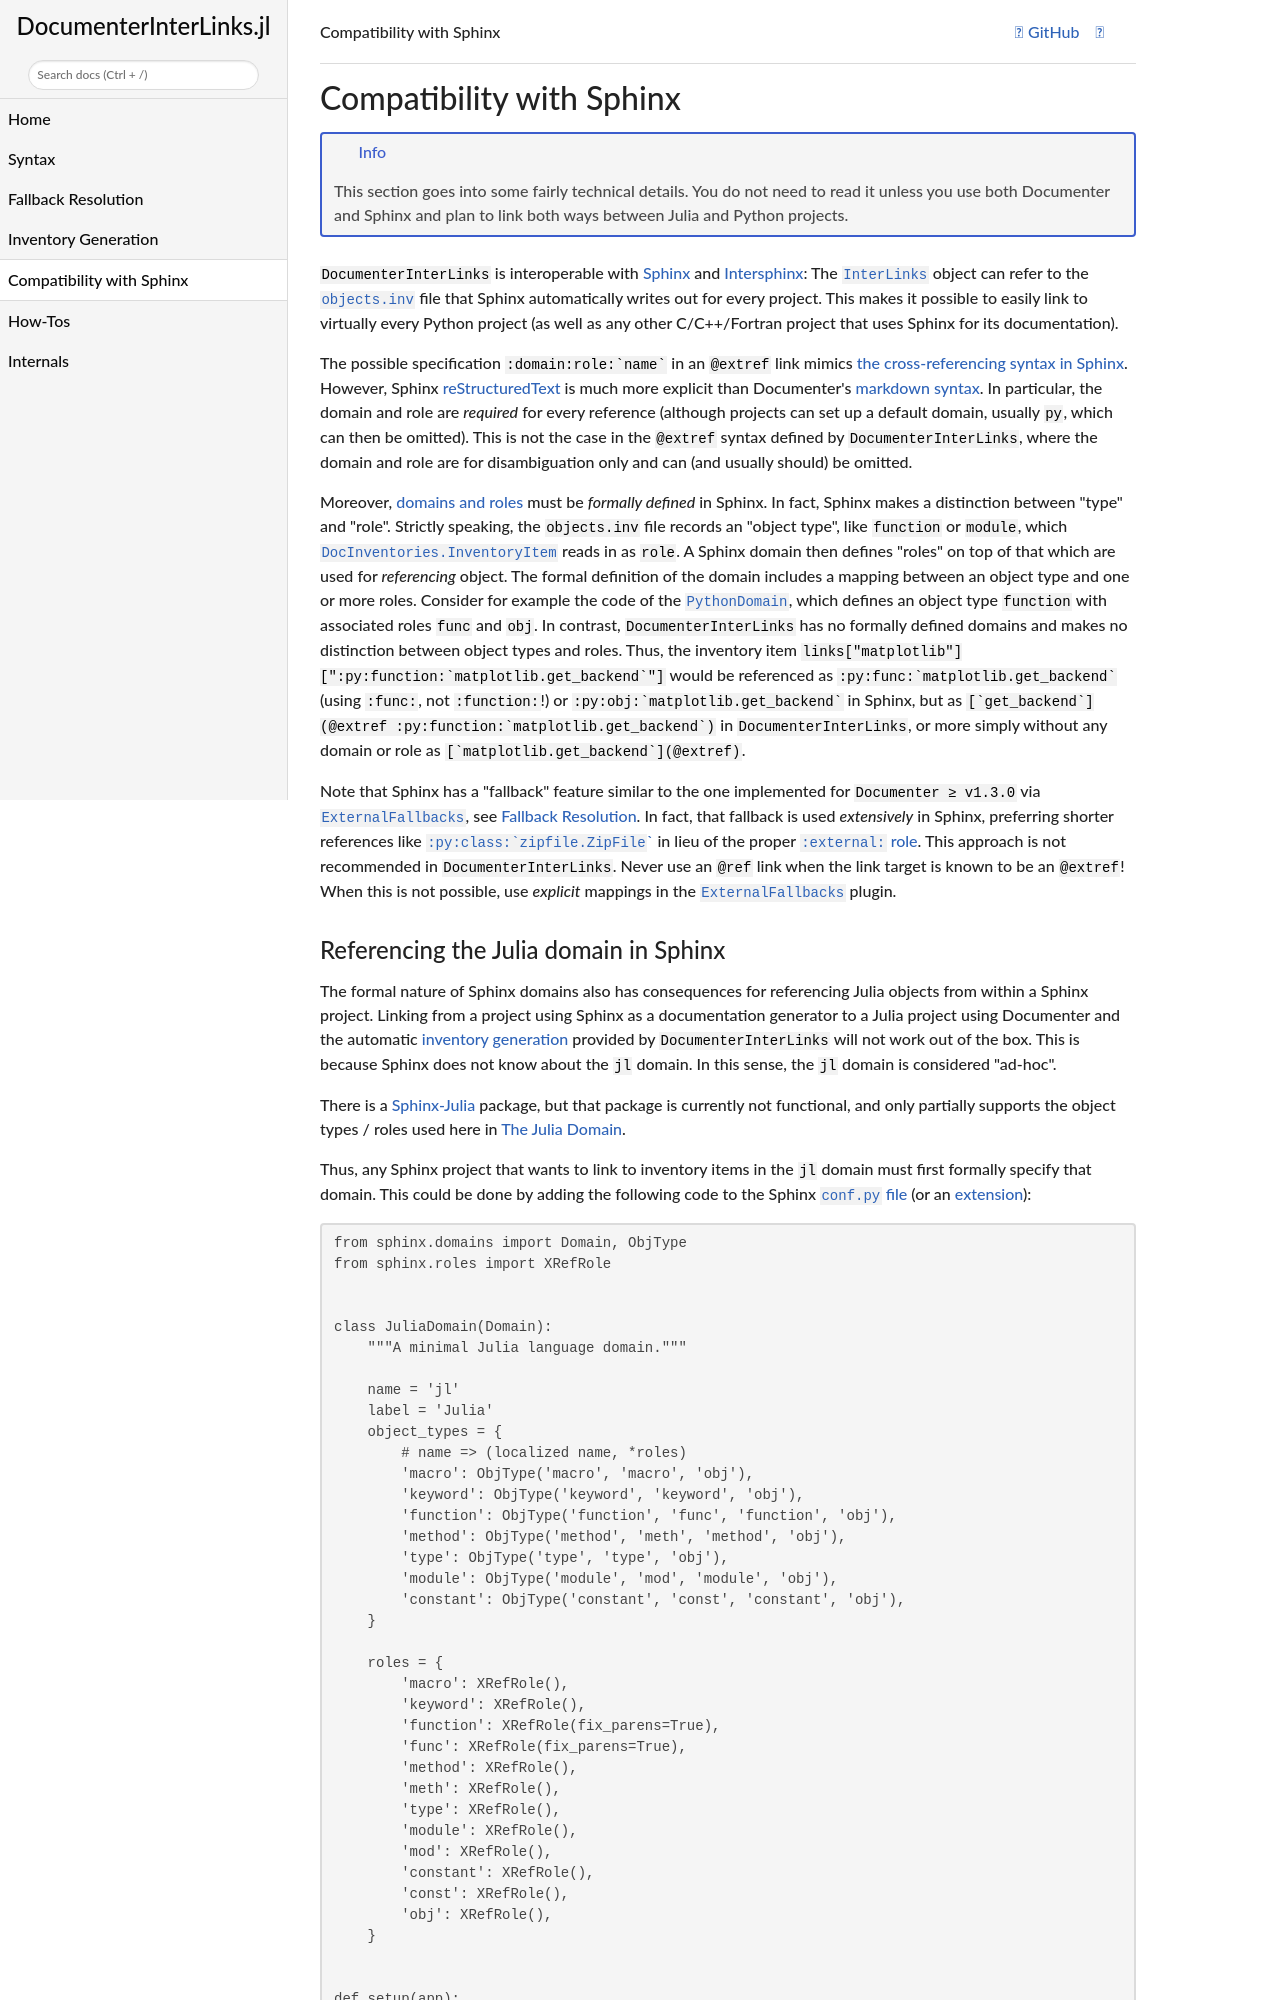

repository: JuliaDocs/DocumenterInterLinks.jl · page: dev/sphinx/index.html · generator: sphinx

# Compatibility with Sphinx

!!! info
    This section goes into some fairly technical details. You do not need to read it unless you use both Documenter and Sphinx and plan to link both ways between Julia and Python projects.

`DocumenterInterLinks` is interoperable with [Sphinx](@extref sphinx :doc:`index`) and [Intersphinx](@extref sphinx :doc:`usage/extensions/intersphinx`): The [`InterLinks`](@ref) object can refer to the [`objects.inv`](@extref sphinx :doc:`usage/extensions/intersphinx`) file that Sphinx automatically writes out for every project. This makes it possible to easily link to virtually every Python project (as well as any other C/C++/Fortran project that uses Sphinx for its documentation).

The possible specification ```:domain:role:`name` ``` in an `@extref` link mimics [the cross-referencing syntax in Sphinx](@extref sphinx xref-syntax). However, Sphinx [reStructuredText](@extref sphinx :doc:`usage/restructuredtext/index`) is much more explicit than Documenter's [markdown syntax](@extref Documenter :doc:`man/syntax`). In particular, the domain and role are *required* for every reference (although projects can set up a default domain, usually `py`, which can then be omitted). This is not the case in the `@extref` syntax defined by `DocumenterInterLinks`, where the domain and role are for disambiguation only and can (and usually should) be omitted.

Moreover, [domains and roles](@extref sphinx :module:`sphinx.domains`) must be *formally  defined* in Sphinx. In fact, Sphinx makes a distinction between "type" and "role". Strictly speaking, the `objects.inv` file records an "object type", like `function` or `module`, which [`DocInventories.InventoryItem`](@extref) reads in as `role`. A Sphinx domain then defines "roles" on top of that which are used for *referencing* object. The formal definition of the domain includes a mapping between an object type and one or more roles. Consider for example the code of the [`PythonDomain`](https://www.sphinx-doc.org/en/master/_modules/sphinx/domains/python.html#PythonDomain), which defines an object type `function` with associated roles `func` and `obj`. In contrast, `DocumenterInterLinks` has no formally defined domains and makes no distinction between object types and roles. Thus, the inventory item ```links["matplotlib"][":py:function:`matplotlib.get_backend`"]``` would be referenced as ```:py:func:`matplotlib.get_backend` ``` (using `:func:`, not `:function:`!) or ```:py:obj:`matplotlib.get_backend` ``` in Sphinx, but as ```[`get_backend`](@extref :py:function:`matplotlib.get_backend`)``` in `DocumenterInterLinks`, or more simply without any domain or role as ```[`matplotlib.get_backend`](@extref)```.

Note that Sphinx has a "fallback" feature similar to the one implemented for `Documenter ≥ v1.3.0` via [`ExternalFallbacks`](@ref), see [Fallback Resolution](@ref). In fact, that fallback is used *extensively* in Sphinx, preferring shorter references like [```:py:class:`zipfile.ZipFile````](@extref :py:module:`sphinx.ext.intersphinx`) in lieu of the proper [`:external:` role](@extref :rst:role:`external`). This approach is not recommended in `DocumenterInterLinks`. Never use an `@ref` link when the link target is known to be an `@extref`! When this is not possible, use *explicit* mappings in the [`ExternalFallbacks`](@ref) plugin.
